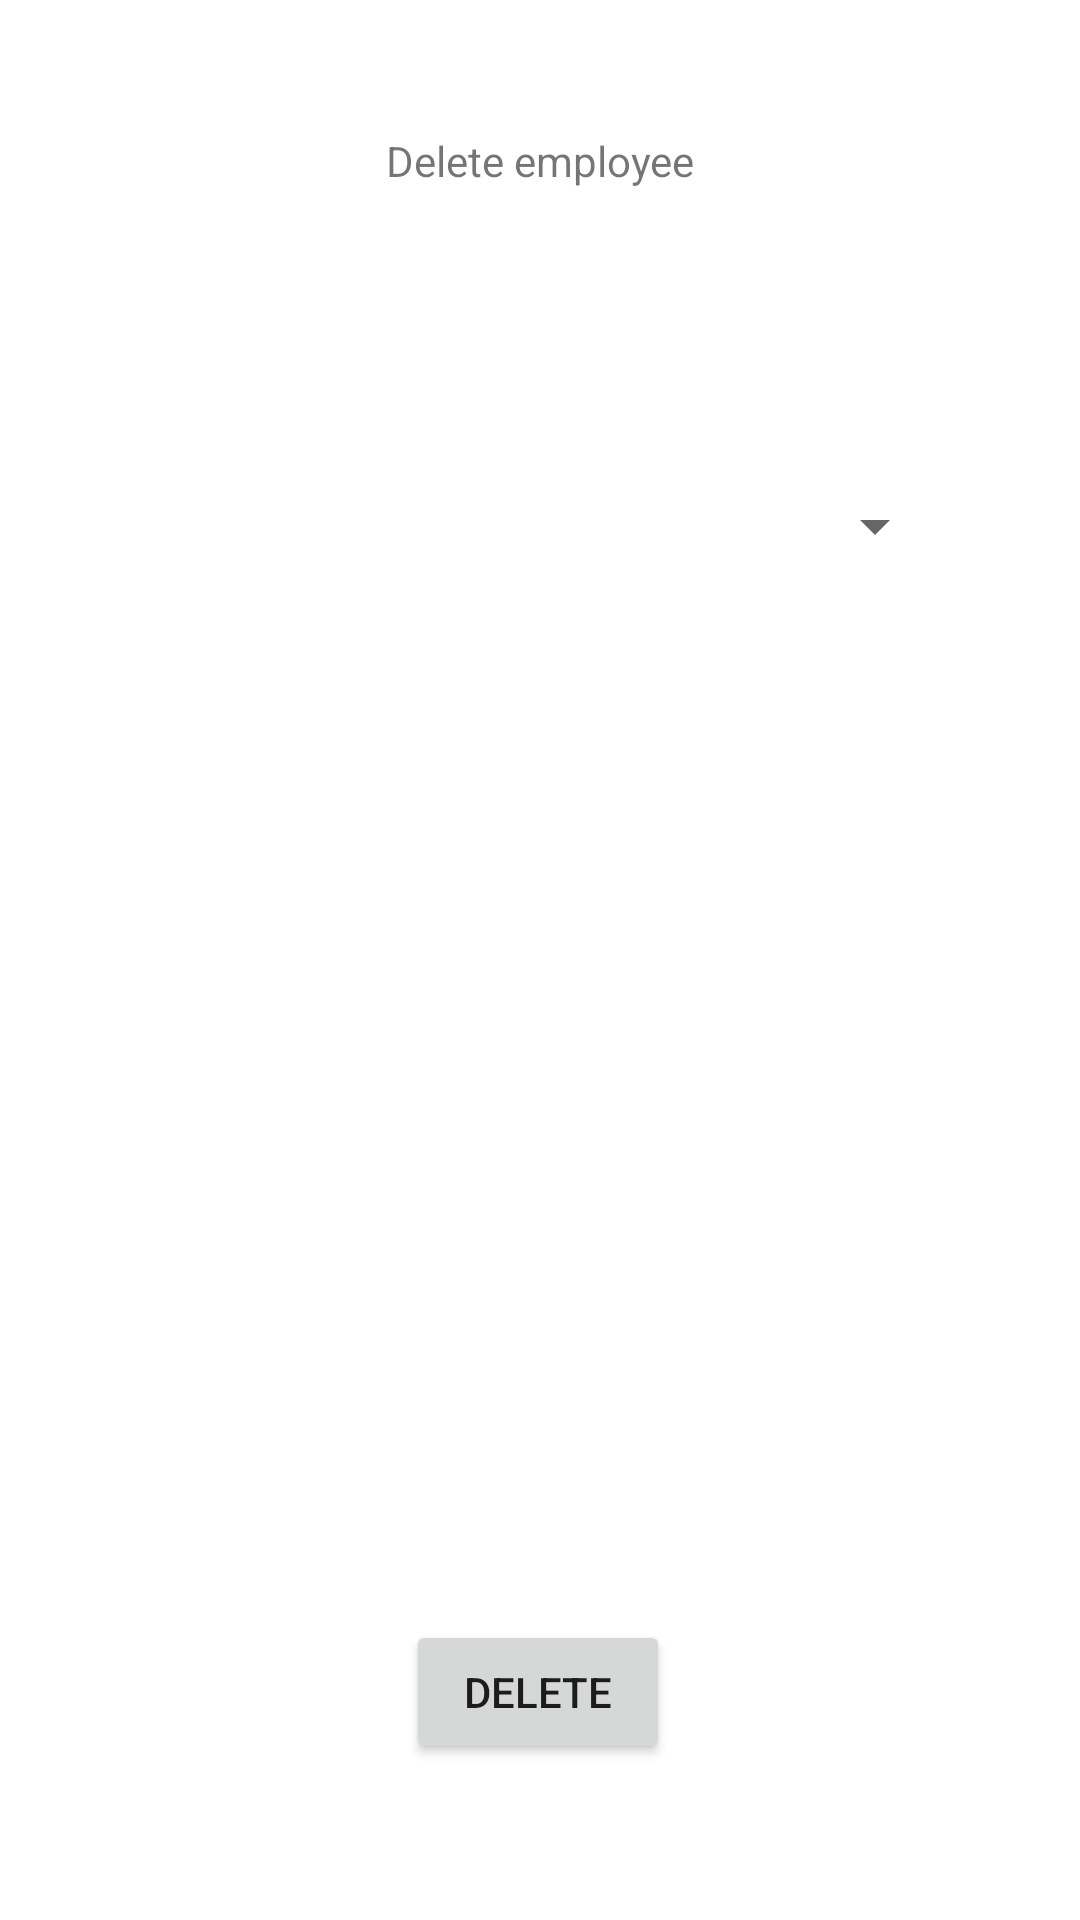

Write the Android layout XML for this screen, with the resource values it uses.
<!-- AndroidManifest.xml: application theme Theme.KolokwiumZaawansowani -->
<!-- res/layout/activity_delete_employee.xml -->
<?xml version="1.0" encoding="utf-8"?>
<androidx.constraintlayout.widget.ConstraintLayout xmlns:android="http://schemas.android.com/apk/res/android"
    xmlns:app="http://schemas.android.com/apk/res-auto"
    xmlns:tools="http://schemas.android.com/tools"
    android:layout_width="match_parent"
    android:layout_height="match_parent"
    tools:context=".DeleteEmployeeActivity">

    <TextView
        android:id="@+id/textView6"
        android:layout_width="wrap_content"
        android:layout_height="wrap_content"
        android:layout_marginTop="44dp"
        android:text="Delete employee"
        app:layout_constraintEnd_toEndOf="parent"
        app:layout_constraintStart_toStartOf="parent"
        app:layout_constraintTop_toTopOf="parent" />

    <Button
        android:id="@+id/deleteEmpBtn"
        android:layout_width="wrap_content"
        android:layout_height="wrap_content"
        android:layout_marginBottom="52dp"
        android:text="Delete"
        app:layout_constraintBottom_toBottomOf="parent"
        app:layout_constraintEnd_toEndOf="parent"
        app:layout_constraintHorizontal_bias="0.498"
        app:layout_constraintStart_toStartOf="parent" />

    <Spinner
        android:id="@+id/empSpinner"
        android:layout_width="271dp"
        android:layout_height="81dp"
        android:layout_marginTop="72dp"
        app:layout_constraintEnd_toEndOf="parent"
        app:layout_constraintStart_toStartOf="parent"
        app:layout_constraintTop_toBottomOf="@+id/textView6" />
</androidx.constraintlayout.widget.ConstraintLayout>
<!-- resources referenced by this layout -->
<resources>
  <style name="Theme.KolokwiumZaawansowani" parent="Theme.MaterialComponents.DayNight.DarkActionBar">
          
          <item name="colorPrimary">@color/purple_500</item>
          <item name="colorPrimaryVariant">@color/purple_700</item>
          <item name="colorOnPrimary">@color/white</item>
          
          <item name="colorSecondary">@color/teal_200</item>
          <item name="colorSecondaryVariant">@color/teal_700</item>
          <item name="colorOnSecondary">@color/black</item>
          
          <item name="android:statusBarColor" tools:targetApi="l">?attr/colorPrimaryVariant</item>
          
      </style>
  <!-- not gathered from this repository: default colours our renderer supplied (Android Studio template values) -->
  <color name="purple_500">#FF6200EE</color>
  <color name="purple_700">#FF3700B3</color>
  <color name="teal_200">#FF03DAC5</color>
  <color name="teal_700">#FF018786</color>
  <color name="black">#FF000000</color>
  <color name="white">#FFFFFFFF</color>
</resources>
